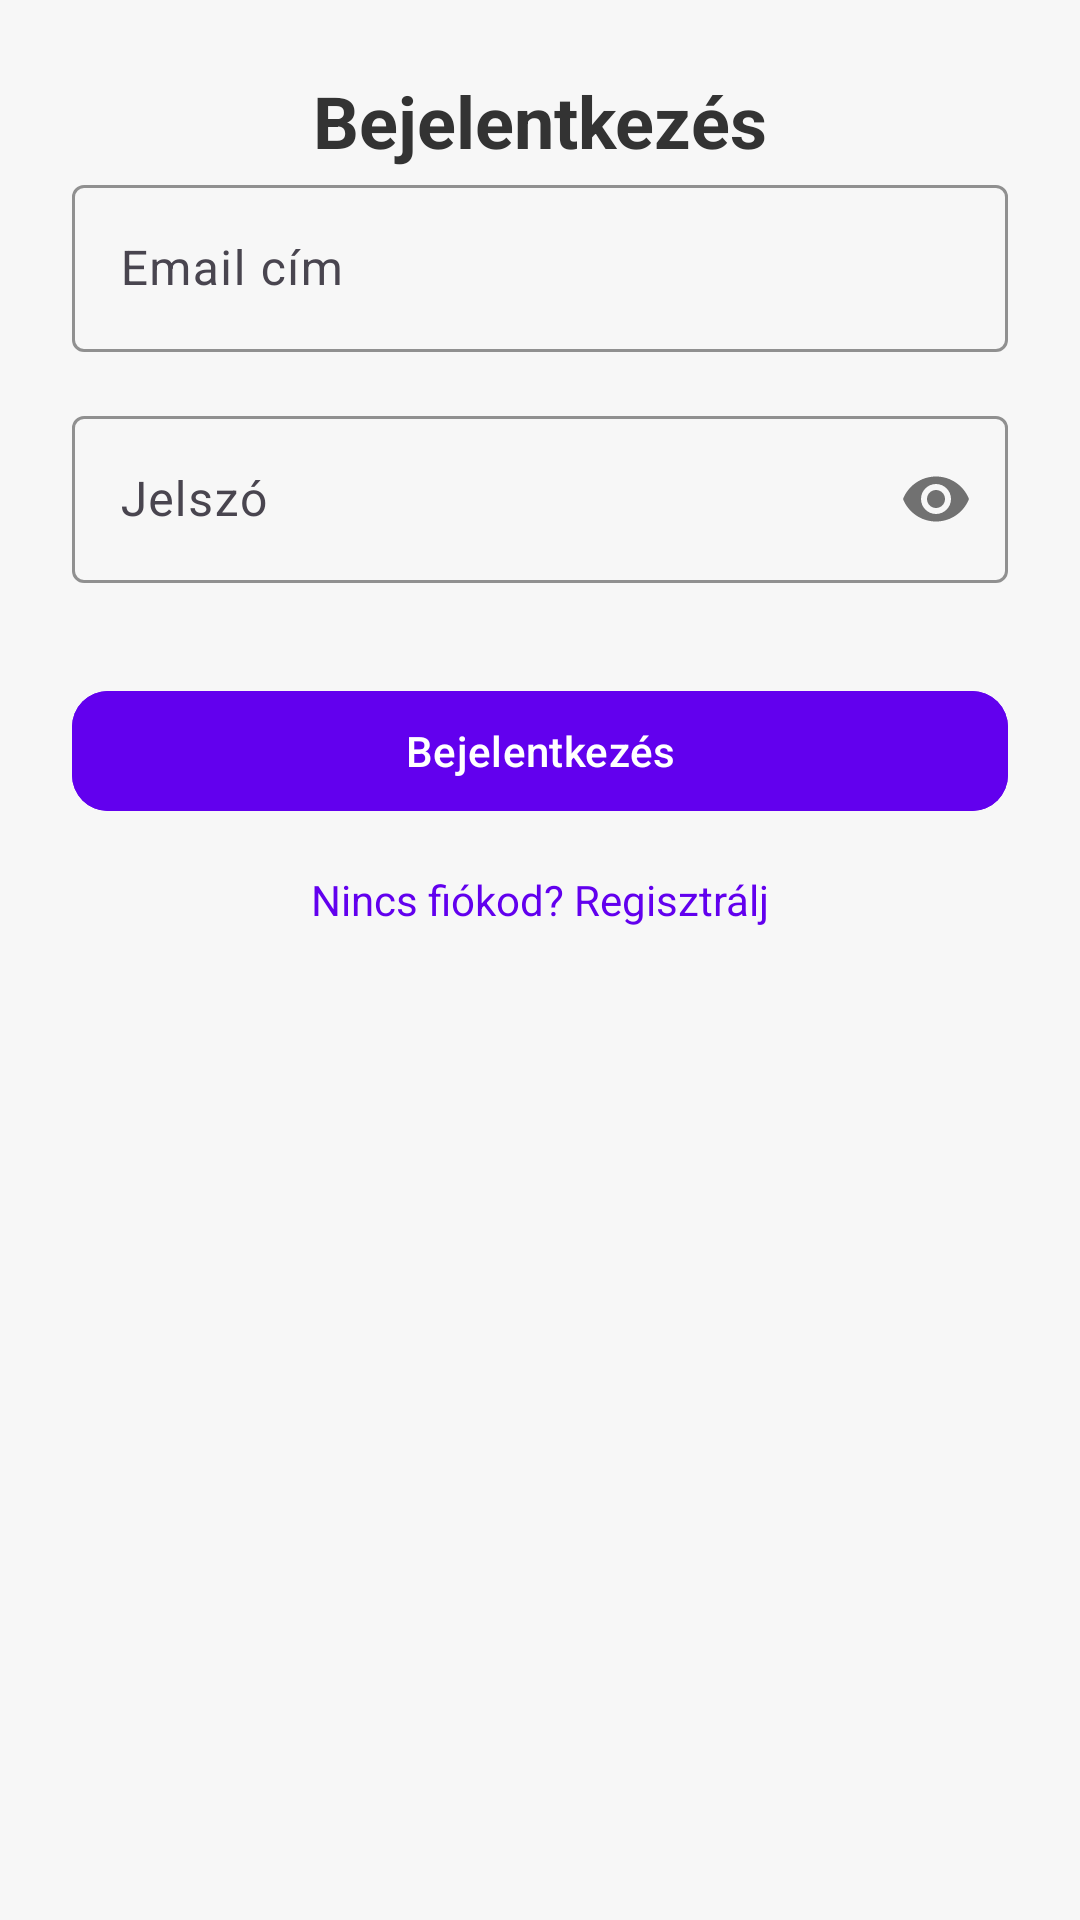

Reconstruct the res/layout file that produces this screen, plus the resources it refers to.
<!-- AndroidManifest.xml: application theme Theme.EskuvoApp -->
<!-- res/layout/activity_login.xml -->
<?xml version="1.0" encoding="utf-8"?>
<androidx.constraintlayout.widget.ConstraintLayout
    xmlns:android="http://schemas.android.com/apk/res/android"
    xmlns:app="http://schemas.android.com/apk/res-auto"
    android:layout_width="match_parent"
    android:layout_height="match_parent"
    android:background="#F7F7F7"
    android:padding="24dp">

    <TextView
        android:id="@+id/login_title"
        android:layout_width="wrap_content"
        android:layout_height="wrap_content"
        android:text="Bejelentkezés"
        android:textSize="24sp"
        android:textStyle="bold"
        android:textColor="#333"
        app:layout_constraintTop_toTopOf="parent"
        app:layout_constraintStart_toStartOf="parent"
        app:layout_constraintEnd_toEndOf="parent"
        app:layout_constraintBottom_toTopOf="@id/email_input"
        android:layout_marginBottom="32dp"/>

    <com.google.android.material.textfield.TextInputLayout
        android:id="@+id/email_input_layout"
        android:layout_width="0dp"
        android:layout_height="wrap_content"
        android:hint="Email cím"
        app:boxStrokeColor="#6200EE"
        app:boxBackgroundMode="outline"
        app:layout_constraintTop_toBottomOf="@id/login_title"
        app:layout_constraintStart_toStartOf="parent"
        app:layout_constraintEnd_toEndOf="parent">

        <com.google.android.material.textfield.TextInputEditText
            android:id="@+id/email_input"
            android:layout_width="match_parent"
            android:layout_height="wrap_content"
            android:inputType="textEmailAddress"/>
    </com.google.android.material.textfield.TextInputLayout>

    <com.google.android.material.textfield.TextInputLayout
        android:id="@+id/password_input_layout"
        android:layout_width="0dp"
        android:layout_height="wrap_content"
        android:hint="Jelszó"
        app:boxStrokeColor="#6200EE"
        app:boxBackgroundMode="outline"
        app:passwordToggleEnabled="true"
        app:layout_constraintTop_toBottomOf="@id/email_input_layout"
        app:layout_constraintStart_toStartOf="parent"
        app:layout_constraintEnd_toEndOf="parent"
        android:layout_marginTop="16dp">

        <com.google.android.material.textfield.TextInputEditText
            android:id="@+id/password_input"
            android:layout_width="match_parent"
            android:layout_height="wrap_content"
            android:inputType="textPassword" />
    </com.google.android.material.textfield.TextInputLayout>

    <com.google.android.material.button.MaterialButton
        android:id="@+id/login_button"
        android:layout_width="0dp"
        android:layout_height="wrap_content"
        android:text="Bejelentkezés"
        android:textAllCaps="false"
        android:backgroundTint="#6200EE"
        android:textColor="#FFF"
        app:cornerRadius="12dp"
        app:layout_constraintTop_toBottomOf="@id/password_input_layout"
        app:layout_constraintStart_toStartOf="parent"
        app:layout_constraintEnd_toEndOf="parent"
        android:layout_marginTop="32dp"/>

    <TextView
        android:id="@+id/register_link"
        android:layout_width="wrap_content"
        android:layout_height="wrap_content"
        android:text="Nincs fiókod? Regisztrálj"
        android:textColor="#6200EE"
        android:textSize="14sp"
        android:layout_marginTop="16dp"
        app:layout_constraintTop_toBottomOf="@id/login_button"
        app:layout_constraintStart_toStartOf="parent"
        app:layout_constraintEnd_toEndOf="parent" />


</androidx.constraintlayout.widget.ConstraintLayout>
<!-- resources referenced by this layout -->
<resources>
  <style name="Theme.EskuvoApp" parent="Base.Theme.EskuvoApp" />
  <style name="Base.Theme.EskuvoApp" parent="Theme.Material3.DayNight.NoActionBar">
          
          
      </style>
</resources>
